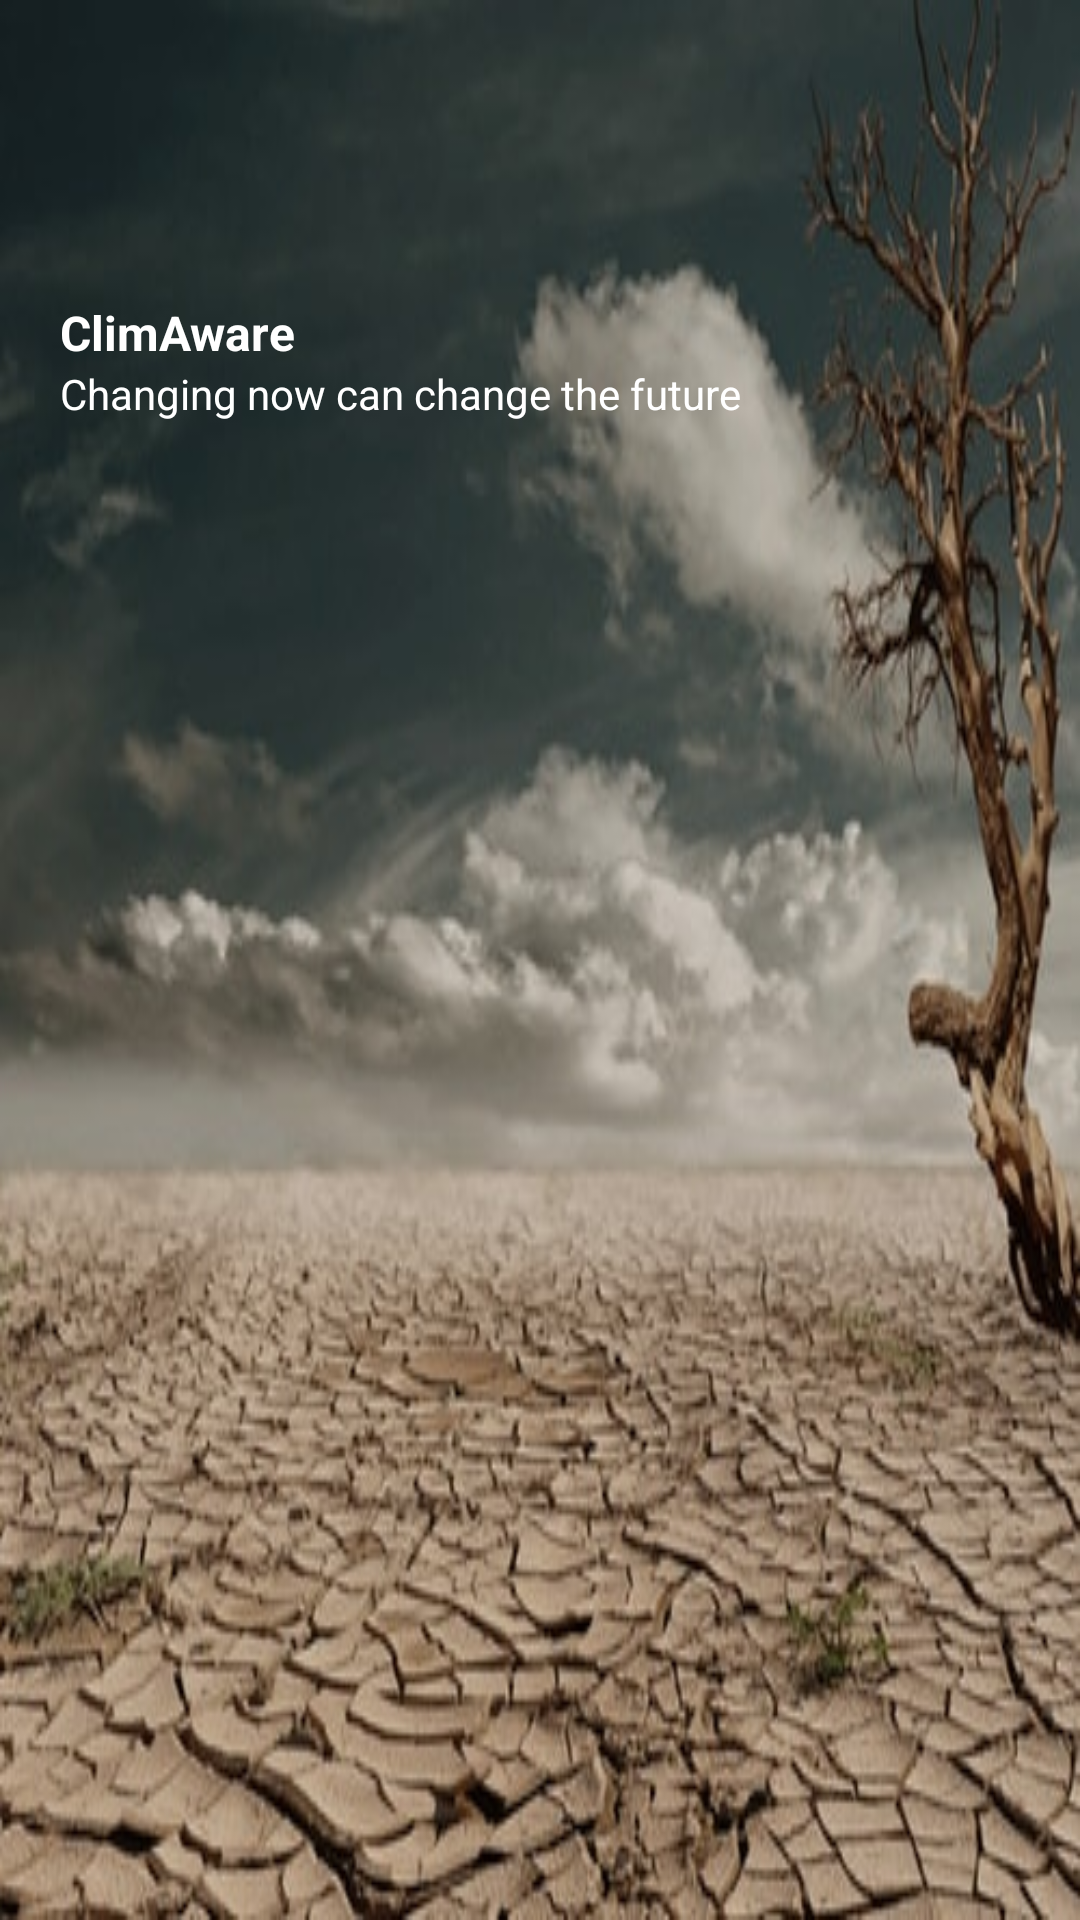

Android layout source for this screen:
<!-- AndroidManifest.xml: application theme AppTheme -->
<!-- res/layout/nav_header.xml -->
<?xml version="1.0" encoding="utf-8"?>
<LinearLayout xmlns:android="http://schemas.android.com/apk/res/android"
    android:orientation="vertical"
    android:layout_width="match_parent"
    android:layout_height="160dp"
    android:background="@drawable/climate_bg"
    android:padding="20dp"
    >

    <ImageView
        android:src="@drawable/earth_bg"
        android:layout_width="75dp"
        android:layout_height="75dp"/>

    <TextView
        android:layout_width="wrap_content"
        android:layout_height="wrap_content"
        android:text="ClimAware"
        android:textColor="@color/white"
        android:textSize="16sp"
        android:textStyle="bold"
        android:layout_marginTop="5dp" />

    <TextView
        android:layout_width="wrap_content"
        android:layout_height="wrap_content"
        android:text="Changing now can change the future"
        android:textColor="@color/white"/>



</LinearLayout>
<!-- resources referenced by this layout -->
<resources>
  <color name="white">#ffffff</color>
  <!-- drawable climate_bg: jpg bitmap (drawable-hdpi, 49626 bytes) -->
  <style name="AppTheme" parent="Theme.AppCompat.Light.DarkActionBar">
          
          <item name="colorPrimary">@color/colorPrimary</item>
          <item name="colorPrimaryDark">@color/colorPrimaryDark</item>
          <item name="colorAccent">@color/colorAccent</item>
          <item name="backgroundcolor">#fcfcfc</item>
          <item name="backgroundcolorswitch">#4e4e4e</item>
          <item name="cardbackground">#ffffff</item>
          <item name="textcolor">#808080</item>
          <item name="textcolor2">#ffffff</item>
          <item name="tintcolor">#000000</item>
          <item name="buttoncolor">#78A7F9</item>
          <item name="android:windowAnimationStyle">@style/windowAnimationTransition</item>
      </style>
  <color name="colorPrimary">#78A7F9</color>
  <color name="colorPrimaryDark">#78A7F9</color>
  <color name="colorAccent">#1e344b</color>
  <style name="windowAnimationTransition">
          <item name="android:windowEnterAnimation">@android:anim/fade_in</item>
          <item name="android:windowExitAnimation">@android:anim/fade_out</item>
  
      </style>
</resources>
